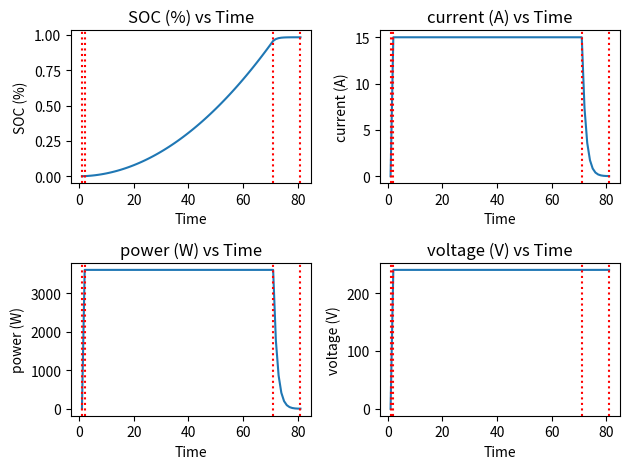

Reproduce this figure in Python. (Note: this script raises an exception after producing the figure.)
import matplotlib.pyplot as plt
import numpy as np
import scipy.integrate as sp_int
import argparse


def plot(xs,ys,x_name='Time',vlines = None):
    num = len(ys)//2
    (fig,axs) = plt.subplots(num,num)
    i = 0
    j = 0
    for y,name in ys:
        if i >= num:
            i = 0
            j+=1
        axs[i,j].plot(xs,y)
        if not vlines == None:
            for v in vlines:
                axs[i,j].axvline(v,linestyle='dotted',color='r')
        axs[i,j].set_title(f'{name} vs {x_name}')
        axs[i,j].set(xlabel=x_name,ylabel=name)
        i+=1


def decay(x,m,t,b):
    i = m * np.exp(-t*x)+b
    # print(f'x: {x}, m :{m}, t: {t}, b: {b} exp: {np.exp(-t*x)}= {i}')
    return i

class charger:
    def __init__(self,max_volt,max_curr,max_cap,min_comfort,max_comfort,decay_rate,rampup_delay,rampup_time=5,verbose=False):
        self.SOC = []
        self.time = []
        self.power = []
        self.volts = []
        self.currs = []
        self.timer = 0
        self.max_curr = max_curr
        self.max_volt = max_volt
        self.max_cap = max_cap * 1000 # in Kwh
        self.min_comfort = min_comfort
        self.max_comfort = max_comfort
        self.user_comfort = (min_comfort,max_comfort)
        self.min_shed = min_comfort - 0.2 # drop by 20%
        self.max_shed = max_comfort - 0.1 # drop by 10% 
        self.verbose = verbose
        self.rampup_time = rampup_time
        self.decay_rate = decay_rate
        self.rampup_delay = rampup_delay
        print(f'min_com: {self.min_comfort}  max: {self.max_comfort} shed: {self.min_shed,self.max_shed}')# soc: {SoC}')

        return
   
    def calculate_SoC(self,current,voltage): # returns (power, SoC)
        p = current * voltage
        q = current * self.timer
        soc = q/self.max_cap
        # print(f'i: {current} p: {p} q: {q} soc: {soc}')
        return (p,soc)

    def update_state(self,c,v,soc,p):
        self.time.append(self.timer)
        self.power.append(p)
        self.SOC.append(soc)
        self.volts.append(v)
        self.currs.append(c)
        if self.verbose:
            print(f'V: {v} I: {c} SOC:{int(soc*100)}%')
        return

    def delay(self,init_SoC):
        times = list(range(self.rampup_delay+1))
        v = i = 0 # init to 0s
        SoC = init_SoC
        for t in times:
            self.timer +=1
            p,soc = self.calculate_SoC(i,v)
            SoC += soc
            self.update_state(i,v,SoC,p)
        return

    def phase1(self,init_SoC):
        v = i = 0 # init to 0s
        SoC = init_SoC
        ramp_volts = self.max_volt / self.rampup_time # to calculate how long it should take to reach max volts in given ramp up time
        ramp_curr = self.max_curr/self.rampup_time
        while v < self.max_volt and SoC < self.min_comfort:
            v+=ramp_volts # increment voltage
            i+=ramp_curr # increment current
            v = min(v,self.max_volt)
            i = min(i,self.max_curr)
            p,soc = self.calculate_SoC(i,v) # calculate power, soc
            SoC += soc
            self.timer+=1
            self.update_state(i,v,SoC,p)
        return
    def phase2(self):
        v = self.max_volt
        i = self.max_curr
        SoC = self.SOC[-1]      
        while SoC < self.min_comfort:
            self.timer+=1
            p,soc = self.calculate_SoC(i,v) # calculate power, soc
            SoC += soc
            self.update_state(i,v,SoC,p)
        return
    def phase3(self):
        v = self.max_volt
        i = self.max_curr
        SoC = self.SOC[-1]
        j = 0
        min_cur = 0.001 * i
        while SoC < self.max_comfort and i > min_cur:
            i = decay(self.decay_rate/100,i,self.time[-1],0)
            i = max(i,min_cur)
            p,soc = self.calculate_SoC(i,v) # calculate power, soc
            SoC += soc
            self.timer+=1
            self.update_state(i,v,SoC,p)
        return

    def charge(self,init_SoC=.0,fname='plot'):
        print('Charging...\n')
        time_slots = []
        self.delay(init_SoC) #<=== to add ramp up delay
        time_slots.append(self.time[-1])
        self.phase1(init_SoC)
        time_slots.append(self.time[-1])
        self.phase2()
        time_slots.append(self.time[-1])
        self.phase3()
        time_slots.append(self.time[-1])
        ys = [(self.SOC,'SOC (%)'),(self.power,'power (W)'),(self.currs,'current (A)'),(self.volts,'voltage (V)')] # super gross
        self.subplot(self.time,ys,vlines=time_slots,fname=f'{fname}')
        return self.SOC

    def subplot(self,xs,ys,x_name='Time',vlines = None,fname=None): # change to use member variables not args
        num = len(ys)//2 # divide graphs by 2
        (fig,axs) = plt.subplots(num,num) # create 4 graphs
        i = 0
        j = 0
        for y,name in ys:
            if i >= num:
                i = 0
                j+=1
            axs[i,j].plot(xs,y)
            if not vlines == None:
                for v in vlines:
                    axs[i,j].axvline(v,linestyle='dotted',color='r')
            axs[i,j].set_title(f'{name} vs {x_name}')
            axs[i,j].set(xlabel=x_name,ylabel=name)
            i+=1
        plt.tight_layout()
        if not fname==None:
            plt.savefig(f'figs/{fname}.png')
        else:
            plt.show()
        return
    def plot(self,xs,ys,x_name='Time',vlines = None,show=False): # change to use member variables not args
        ys,y_name = ys
        plt.plot(xs,ys)
        plt.xlabel(x_name)
        plt.ylabel(y_name)
        print(x_name,xs)
        print(y_name,ys)
        plt.savefig(f'figs/{x_name}_v_{y_name}.png')
        if show:
            plt.show()
        return
    def shed(self):
        self.min_comfort = self.min_shed
        self.max_comfort = self.max_shed
        return
    def endshed(self):
        self.min_comfort,self.max_comfort = self.user_comfort
        # print(f'new min: {self.min_comfort} new max: {self.max_comfort}')
        return
    def discharge(self,time,rate):
        '''
            Discharges/decreases the battery/SoC based on the given rate for the given time
        '''
        print('Dischargining...')
        if len(self.SOC) == 0:
            print('Discharging an empty battery!\n')
            return
        soc = self.SOC[-1]
        v = self.volts[-1]
        i = self.currs[-1]
        p = self.power[-1]
        for t in range(time):
            self.timer+=1
            soc -= rate*soc
            self.update_state(i,v,soc,p)
        return soc

            
            


# https://batteryuniversity.com/learn/article/electric_vehicle_ev
# max_cap => kwh
SOCs = []
ps  =[]
volts = []
currs = []
ts = []
# SOC = soc
time_slots = []
def model(rampup_time=5,rampup_delay = 3,cutoff_soc=0.75,max_cap = 40,max_volt = 230,curr = 15,rate = 0.12,fname='plot',soc=0,max_capacity = 1.):
    max_cap *= 1000 # kwh
    time = 1000
    time = [x for x in range(0,int(time))]
    ramp_volts = max_volt/rampup_time
    print(f'ramp_volts: {ramp_volts}')
    SOC = soc
    i = curr
    v = 0
    min_curr = 2

    

    # =============== first phase ==============
    # charge
    print('\delay PHASE')
    # ramp up delay
    j = 0
    while j < rampup_delay:# and SOC < 0.3:
        t = time.pop(0) # pop a time step
        (power,cap) = charge(i,v,t)
        SOC += (cap/max_cap)
        update(i,v,SOC,power,t)
        print(f'V: {v} I: {i} SOC:{int(SOC*100)}%')
        j += 1
        t = time.pop(0)

    print('\nramp up PHASE')
    # first phase CC (ramp up -- increase volts)
    j = 0
    while j < rampup_time:# and SOC < 0.45:
        (power,cap) = charge(i,v,t)
        SOC += (cap/max_cap)
        update(i,v,SOC,power,t)
        print(f'V: {v} I: {i} SOC:{int(SOC*100)}%')
        v += ramp_volts
        v = min(v,max_volt)
        j += 1
        t = time.pop(0)
        
    print('-'*20,'\n2nd PHASE')
    time_slots.append(t)
    v = max_volt

    # second phase CV/CC (normal charge)
    while SOC < cutoff_soc: 
        (power,cap) = charge(i,v,t)
        SOC += (cap/max_cap)
        update(i,v,SOC,power,t)
        print(f'V: {v} I: {i} SOC:{int(SOC*100)}%')
        t = time.pop(0)
        
    time_slots.append(t-1)
    print('-'*20,'\n3nd PHASE')
    # third phase CV (ramp down -- decrease current)
    while SOC < max_capacity:
        # if i > min_curr:
        i =  i * np.exp(-rate) #np.exp(-t/rate)
        i = max(i,min_curr)  
        (power,cap) = charge(i,v,t)
        SOC = SOC + (cap/max_cap)
        SOC = min(SOC,1)
        update(i,v,SOC,power,t)
        print(f'V: {v} I: {i} SOC:{int(SOC*100)}%')
        t = time.pop(0)
    ys = [(SOCs,'SOC (%)'),(ps,'power (W)'),(currs,'current (A)'),(volts,'voltage (V)')]
    plot(ts,ys,vlines = time_slots)
    plt.tight_layout()
    plt.savefig(f'figs/{fname}.png')


parser = argparse.ArgumentParser(description='Process program args.')
parser.add_argument('-rd', type=int, help='ramp-up delay (sec)',default=0) # in secs

parser.add_argument('-rt', type=int, help='ramp-up time (sec)',default=1) # in secs (min = 1 as we divide by rt in the first phase)
parser.add_argument('-o', type=str, help='output file name',default='plot') # png
parser.add_argument('-soc', type=float, help='current SOC (%)',default=0.) # in %

parser.add_argument('-cutoff_soc', type=float, help='transition SOC (%)',default=0.75) # in %

parser.add_argument('-cap', type=int, help='max capacity (kWh)',default=40) # in kwh
parser.add_argument('-v', type=int, help='voltage (V)',default=240) 
parser.add_argument('-c', type=int, help='current (Amp)',default=15) 
parser.add_argument('-dr', type=float, help='decay rate (%)',default=1.)
parser.add_argument('-mc', type=float, help='max capacity (%)',default=1.)
parser.add_argument('-verb', type=bool, help='verbose',default=False)

parser.add_argument('-min', type=float, help='minimum user comfort',default=.95)

parser.add_argument('-max', type=float, help='maximum user comfort',default=1.)


args = parser.parse_args()
rd = args.rd
rt = args.rt
out = args.o
soc = args.soc
cs = args.cutoff_soc
cap = args.cap
v = args.v
c = args.c
dr = args.dr
mc = args.mc
verb = args.verb
max_com = args.max
min_com = args.min

# model(rt,rd,cs,cap,v,c,dr,out,soc,mc)
c = charger(v,c,cap,min_comfort=min_com,max_comfort=max_com,rampup_time = rt,decay_rate=dr,rampup_delay=rd,verbose=verb) #self,max_volt,max_curr,max_cap,min_comfort,max_comfort
# c.shed()
soc = 0
for i in range(4):
    socs = c.charge(soc,fname=out+str(i))
    soc = c.discharge(10,0.03)
    # c.endshed()
    # print('1-------->',socs[-20:-10])
    c.shed()
    socs = c.charge(soc,fname=out+str(i))
    soc = c.discharge(10,0.03)
    # print('2-------->',socs[-20:-10])
    
    # c.endshed()
# print(args.accumulate(args.integers))
